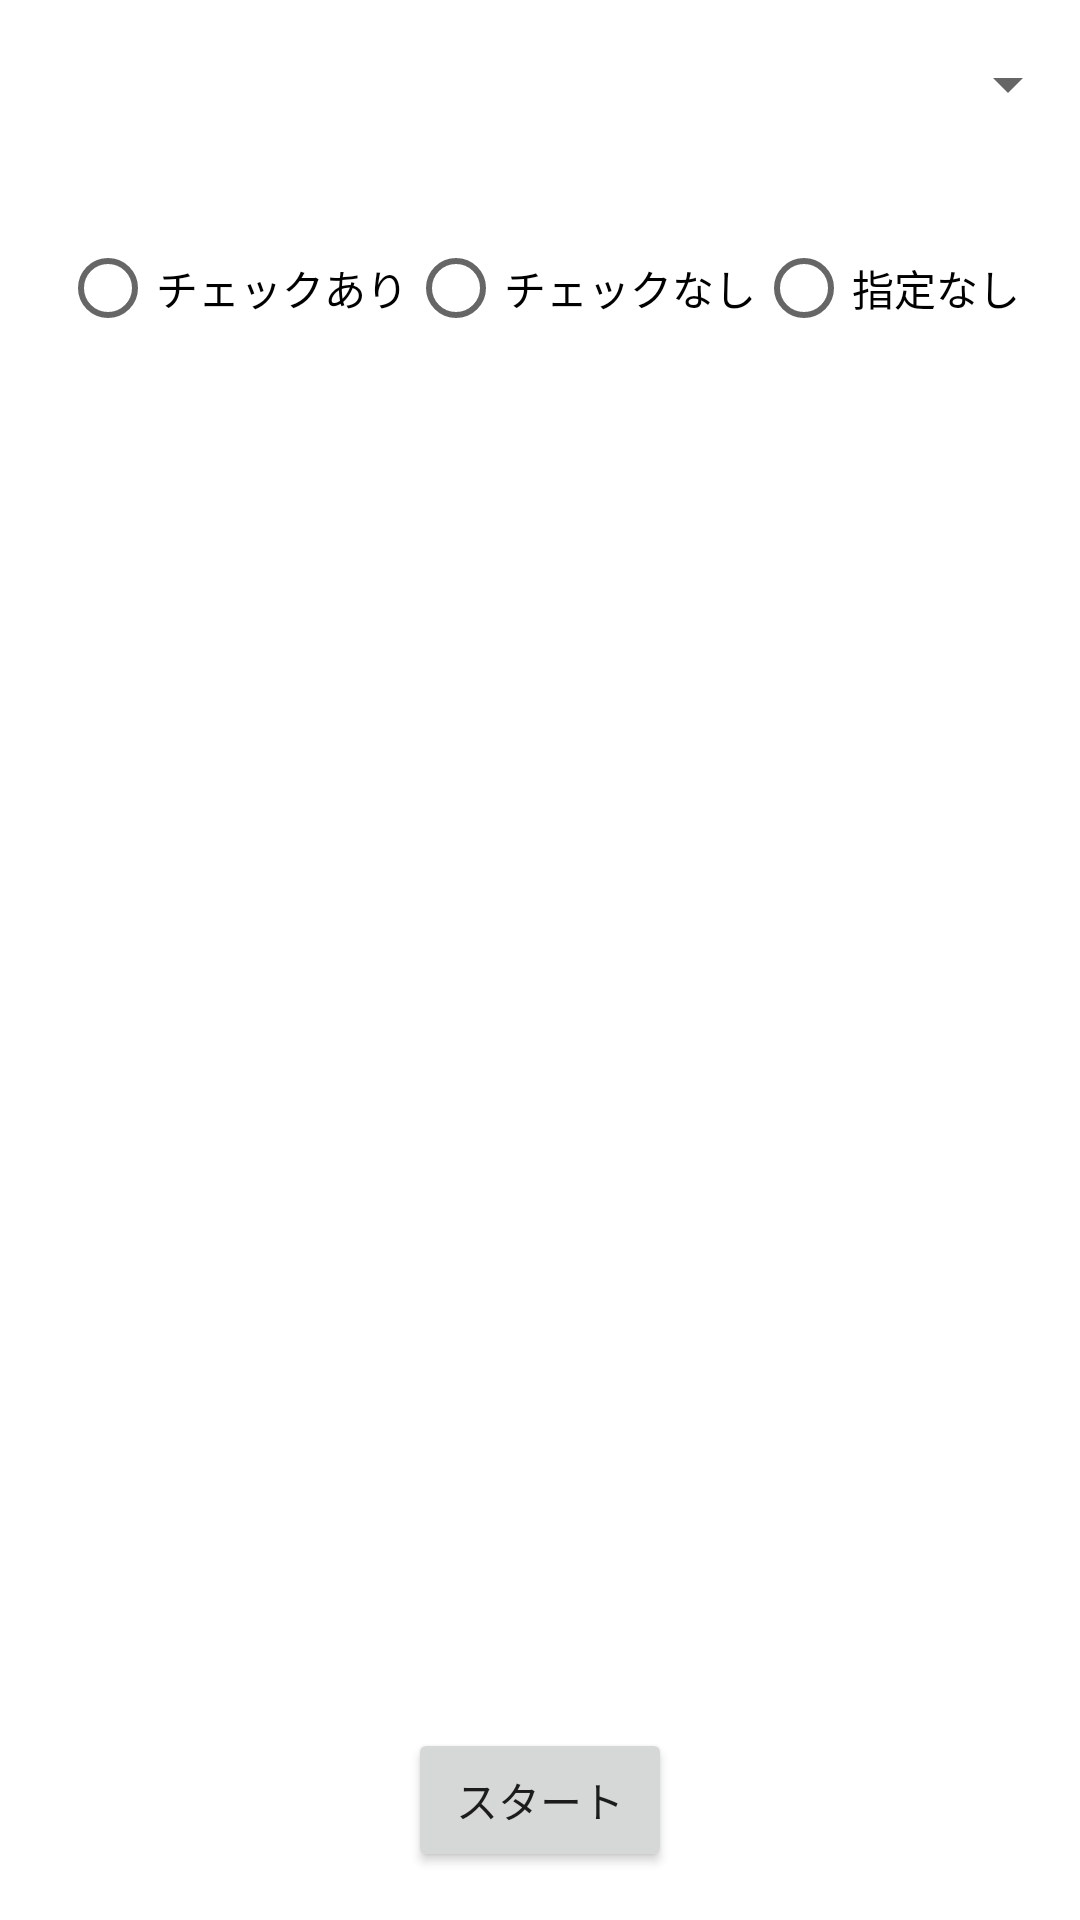

This screen was rendered from an Android layout file. Write that file and the resources it references.
<!-- AndroidManifest.xml: application theme Theme.WordsTest -->
<!-- res/layout/activity_select_card_test.xml -->
<?xml version="1.0" encoding="utf-8"?>
<androidx.constraintlayout.widget.ConstraintLayout xmlns:android="http://schemas.android.com/apk/res/android"
    xmlns:app="http://schemas.android.com/apk/res-auto"
    xmlns:tools="http://schemas.android.com/tools"
    android:layout_width="match_parent"
    android:layout_height="match_parent"
    tools:context=".SelectCardTest">

    <Spinner
        android:id="@+id/spinner"
        android:layout_width="0dp"
        android:layout_height="wrap_content"
        android:layout_marginTop="16dp"
        app:layout_constraintEnd_toEndOf="parent"
        app:layout_constraintStart_toStartOf="parent"
        app:layout_constraintTop_toTopOf="parent" />

    <Button
        android:id="@+id/button3"
        android:layout_width="wrap_content"
        android:layout_height="wrap_content"
        android:layout_marginBottom="16dp"
        android:text="スタート"
        app:layout_constraintBottom_toBottomOf="parent"
        app:layout_constraintEnd_toEndOf="parent"
        app:layout_constraintStart_toStartOf="parent" />

    <RadioGroup
        android:id="@+id/checkGroup"
        android:layout_width="wrap_content"
        android:layout_height="wrap_content"
        android:layout_marginTop="32dp"
        android:orientation="horizontal"
        app:layout_constraintEnd_toEndOf="parent"
        app:layout_constraintStart_toStartOf="parent"
        app:layout_constraintTop_toBottomOf="@+id/spinner">

        <RadioButton
            android:id="@+id/check_set_card"
            android:layout_width="match_parent"
            android:layout_height="wrap_content"
            android:text="チェックあり" />

        <RadioButton
            android:id="@+id/unchecked_set_card"
            android:layout_width="match_parent"
            android:layout_height="wrap_content"
            android:text="チェックなし" />

        <RadioButton
            android:id="@+id/none_check_set_card"
            android:layout_width="match_parent"
            android:layout_height="wrap_content"
            android:text="指定なし" />
    </RadioGroup>

</androidx.constraintlayout.widget.ConstraintLayout>
<!-- resources referenced by this layout -->
<resources>
  <style name="Theme.WordsTest" parent="Theme.MaterialComponents.DayNight.DarkActionBar">
          
          <item name="colorPrimary">@color/primary</item>
          <item name="colorPrimaryVariant">@color/primaryLight</item>
          <item name="colorOnPrimary">@color/white</item>
          
          <item name="colorSecondary">@color/secondary</item>
          <item name="colorSecondaryVariant">@color/secondaryLight</item>
          <item name="colorOnSecondary">@color/black</item>
          
          <item name="android:statusBarColor" tools:targetApi="l">?attr/colorPrimaryVariant</item>
          
      </style>
  <color name="primary">#82b1ff</color>
  <color name="primaryLight">#b6e3ff</color>
  <color name="white">#FFFFFFFF</color>
  <color name="secondary">#80d8ff</color>
  <color name="secondaryLight">#b5ffff</color>
  <color name="black">#FF000000</color>
</resources>
